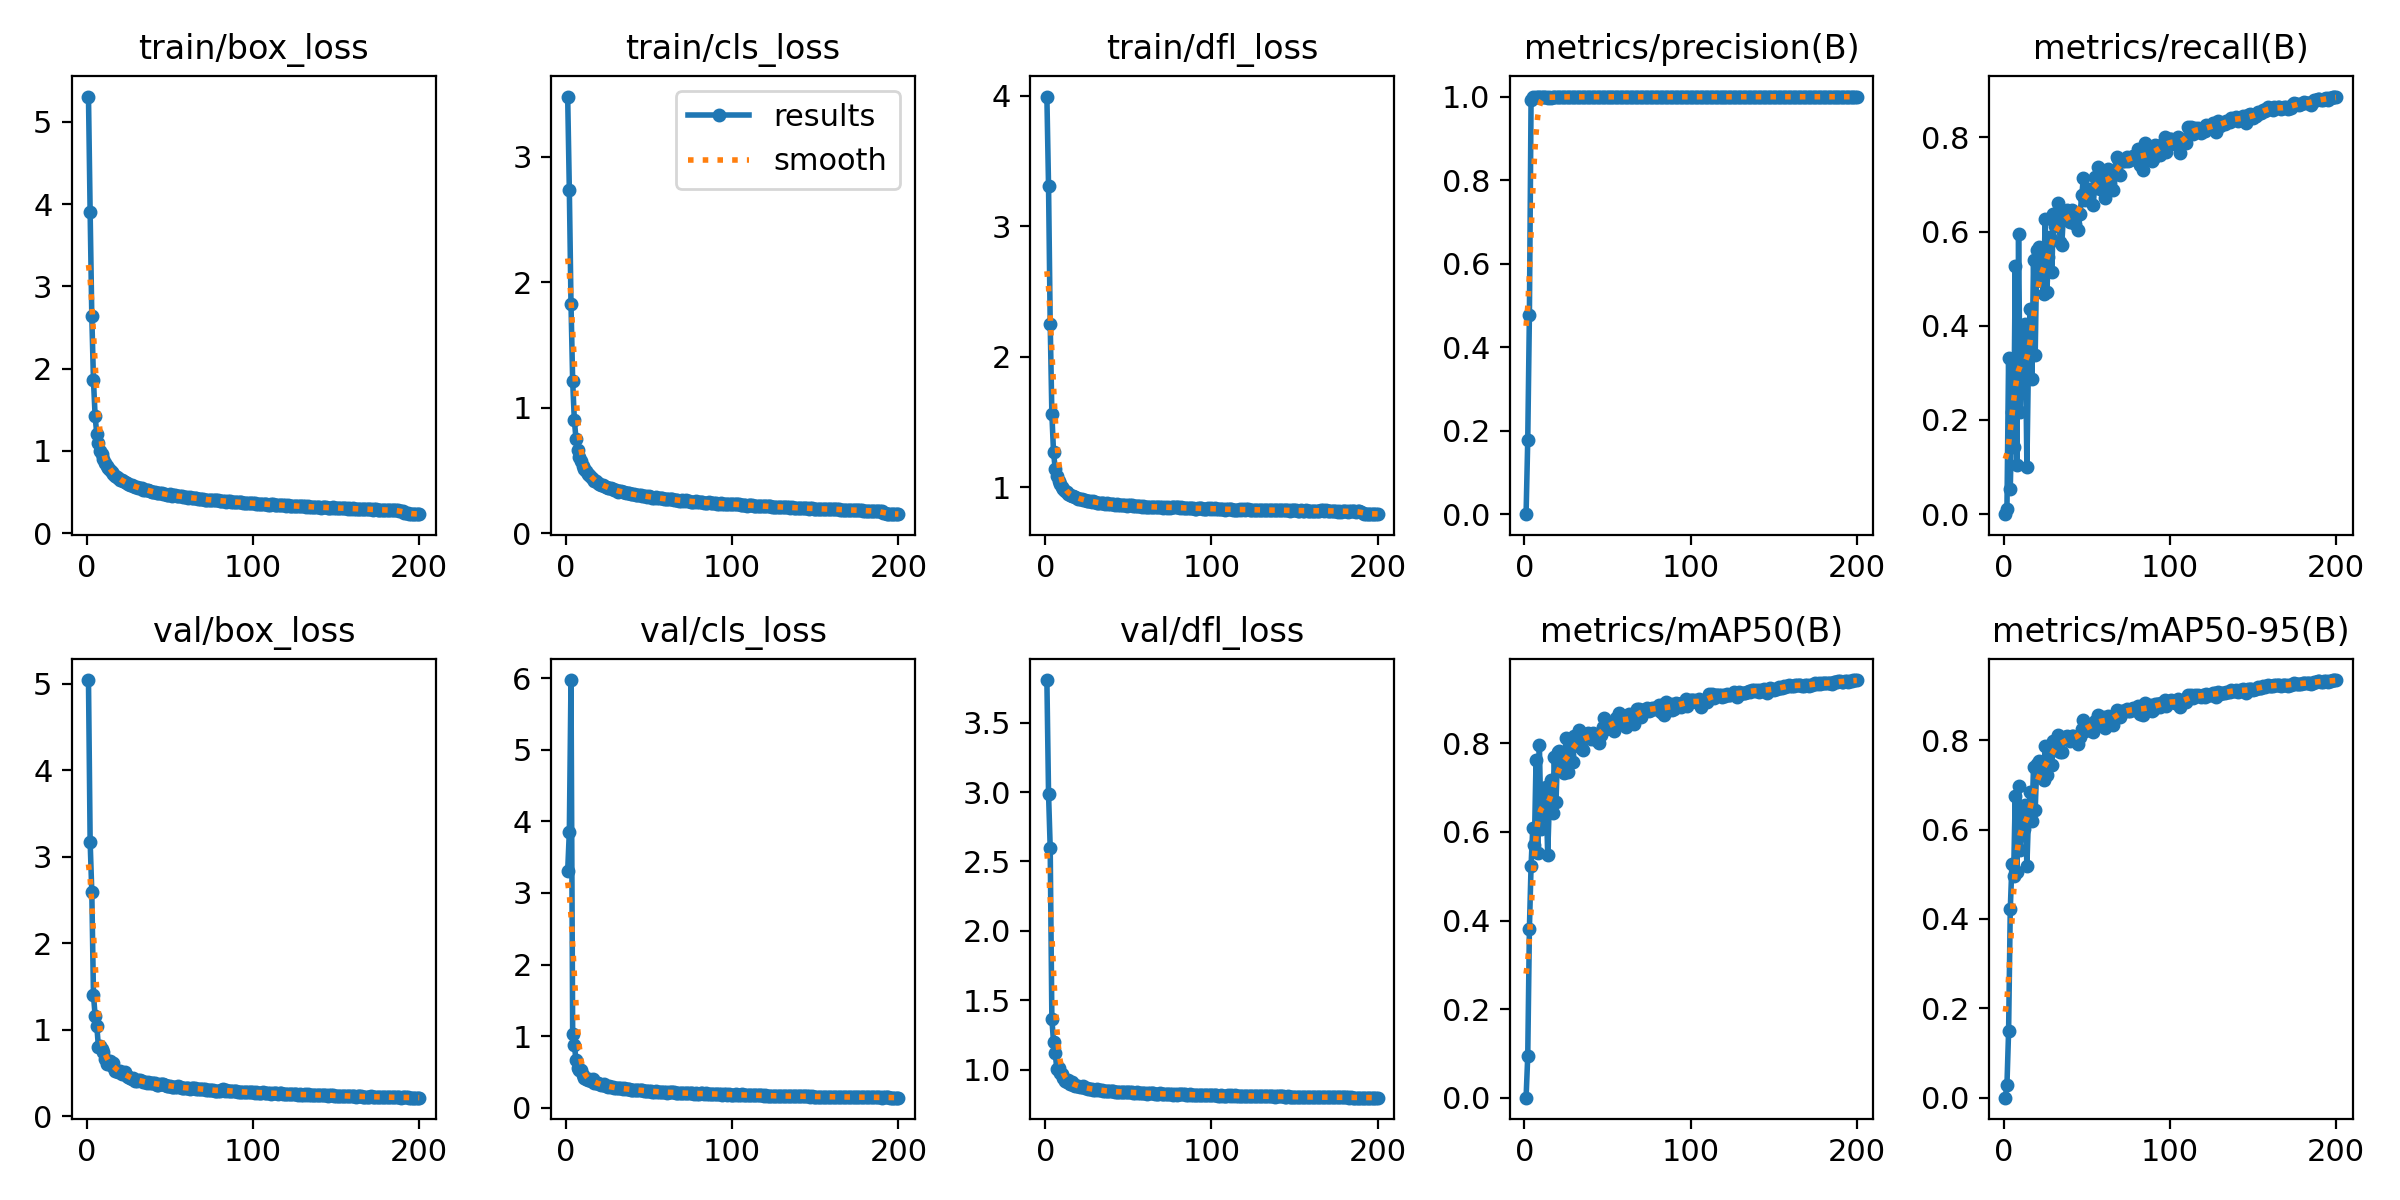

The table this chart was drawn from, first rows:
epoch, time, train/box_loss, train/cls_loss, train/dfl_loss, metrics/precision(B), metrics/recall(B), metrics/mAP50(B), metrics/mAP50-95(B), val/box_loss, val/cls_loss, val/dfl_loss, lr/pg0, lr/pg1, lr/pg2
1, 38.96, 5.307, 3.479, 3.995, 0, 0, 0, 0, 5.041, 3.306, 3.806, 0.07025, 0.003306, 0.003306
2, 74.61, 3.899, 2.733, 3.307, 0.1769, 0.01004, 0.09357, 0.02809, 3.174, 3.856, 2.988, 0.04021, 0.006606, 0.006606
3, 110.6, 2.635, 1.828, 2.253, 0.4773, 0.3321, 0.3815, 0.1491, 2.592, 5.976, 2.599, 0.01015, 0.009874, 0.009874
4, 145.7, 1.859, 1.214, 1.562, 0.9929, 0.05367, 0.5233, 0.4215, 1.405, 1.03, 1.367, 0.009851, 0.009851, 0.009851
5, 186.6, 1.42, 0.9035, 1.267, 0.9982, 0.2174, 0.6077, 0.522, 1.16, 0.8821, 1.198, 0.009802, 0.009802, 0.009802
6, 218.6, 1.202, 0.7532, 1.142, 0.9973, 0.1436, 0.5705, 0.4956, 1.047, 0.663, 1.122, 0.009753, 0.009753, 0.009753
7, 250.8, 1.098, 0.6666, 1.086, 0.9993, 0.5266, 0.7628, 0.6753, 0.7969, 0.5551, 1.005, 0.009703, 0.009703, 0.009703
8, 281.6, 0.9944, 0.6056, 1.042, 1, 0.1046, 0.5523, 0.5059, 0.8171, 0.529, 1.013, 0.009654, 0.009654, 0.009654
9, 313, 0.9574, 0.579, 1.02, 0.9993, 0.5954, 0.7972, 0.697, 0.7761, 0.526, 0.9802, 0.009604, 0.009604, 0.009604
10, 343.8, 0.897, 0.5384, 1.001, 0.9982, 0.2166, 0.6075, 0.5554, 0.7374, 0.46, 0.9682, 0.009555, 0.009555, 0.009555
11, 375, 0.8572, 0.5133, 0.9821, 0.9989, 0.3602, 0.6794, 0.6272, 0.6616, 0.4202, 0.9405, 0.009505, 0.009505, 0.009505
12, 406.7, 0.8196, 0.4944, 0.9721, 0.9987, 0.2849, 0.6417, 0.6004, 0.6061, 0.395, 0.919, 0.009456, 0.009456, 0.009456
13, 438, 0.7952, 0.4736, 0.9589, 0.999, 0.4042, 0.7015, 0.6562, 0.6141, 0.3902, 0.9131, 0.009406, 0.009406, 0.009406
14, 469.1, 0.7611, 0.4618, 0.9483, 0.9961, 0.09961, 0.5478, 0.5188, 0.644, 0.3987, 0.9271, 0.009357, 0.009357, 0.009357
15, 501.4, 0.7422, 0.4472, 0.9411, 0.9989, 0.334, 0.6663, 0.6324, 0.5777, 0.3669, 0.9006, 0.009307, 0.009307, 0.009307
16, 532.9, 0.7175, 0.4333, 0.9285, 0.9973, 0.4363, 0.7166, 0.6843, 0.6125, 0.3953, 0.9107, 0.009258, 0.009258, 0.009258
17, 563.9, 0.6928, 0.4198, 0.9289, 0.9987, 0.2876, 0.643, 0.62, 0.5245, 0.3474, 0.8898, 0.009208, 0.009208, 0.009208
18, 595.5, 0.6783, 0.4148, 0.921, 0.9993, 0.5405, 0.7698, 0.7407, 0.5229, 0.339, 0.8835, 0.009158, 0.009158, 0.009158
19, 627.3, 0.6636, 0.4039, 0.9181, 0.9989, 0.3386, 0.6686, 0.6449, 0.5093, 0.3383, 0.8821, 0.009109, 0.009109, 0.009109
20, 659.7, 0.6442, 0.3936, 0.9078, 0.9993, 0.5614, 0.7803, 0.7474, 0.5229, 0.3343, 0.8867, 0.009059, 0.009059, 0.009059
21, 691.2, 0.645, 0.3886, 0.9093, 0.9993, 0.5676, 0.7833, 0.754, 0.4832, 0.3118, 0.8758, 0.00901, 0.00901, 0.00901
22, 723.8, 0.6286, 0.3846, 0.9067, 0.9992, 0.4973, 0.7481, 0.7232, 0.4987, 0.3153, 0.8776, 0.00896, 0.00896, 0.00896
23, 755.8, 0.6188, 0.3765, 0.9035, 0.9992, 0.495, 0.7469, 0.7229, 0.5103, 0.3238, 0.8809, 0.008911, 0.008911, 0.008911
24, 787.5, 0.6077, 0.3694, 0.8991, 0.9992, 0.4672, 0.7331, 0.7118, 0.4692, 0.3037, 0.8717, 0.008861, 0.008861, 0.008861
25, 821.9, 0.5998, 0.3646, 0.8926, 0.9994, 0.6259, 0.8125, 0.7868, 0.4594, 0.2917, 0.8667, 0.008812, 0.008812, 0.008812
26, 853.9, 0.5841, 0.3594, 0.8921, 0.9992, 0.4722, 0.7355, 0.722, 0.438, 0.2969, 0.8636, 0.008762, 0.008762, 0.008762
27, 886.2, 0.5804, 0.3579, 0.8929, 0.9993, 0.5467, 0.7729, 0.7545, 0.4273, 0.2849, 0.8605, 0.008713, 0.008713, 0.008713
28, 917.9, 0.5756, 0.3515, 0.8873, 0.9993, 0.5884, 0.7937, 0.7733, 0.439, 0.2907, 0.8642, 0.008663, 0.008663, 0.008663
29, 949.4, 0.5598, 0.3468, 0.8893, 0.9992, 0.5151, 0.757, 0.7457, 0.412, 0.2719, 0.8576, 0.008614, 0.008614, 0.008614
30, 980.7, 0.5629, 0.3461, 0.8831, 0.9994, 0.6363, 0.8177, 0.799, 0.4122, 0.2728, 0.8566, 0.008564, 0.008564, 0.008564
31, 1012, 0.551, 0.3316, 0.8792, 0.9994, 0.6108, 0.8049, 0.7879, 0.4228, 0.278, 0.8605, 0.008515, 0.008515, 0.008515
32, 1043, 0.5454, 0.3359, 0.8796, 0.9994, 0.6266, 0.813, 0.7952, 0.4165, 0.2708, 0.8573, 0.008466, 0.008466, 0.008466
33, 1075, 0.5422, 0.3336, 0.8805, 0.9994, 0.6602, 0.8297, 0.8125, 0.4023, 0.2694, 0.852, 0.008416, 0.008416, 0.008416
34, 1106, 0.5242, 0.327, 0.8754, 0.9993, 0.5784, 0.7888, 0.7737, 0.4019, 0.2654, 0.8532, 0.008367, 0.008367, 0.008367
35, 1139, 0.5257, 0.3252, 0.8772, 0.9993, 0.5718, 0.7855, 0.7742, 0.3985, 0.2683, 0.8506, 0.008317, 0.008317, 0.008317
36, 1170, 0.5223, 0.3239, 0.8719, 0.9994, 0.6355, 0.8173, 0.8032, 0.3846, 0.262, 0.8457, 0.008268, 0.008268, 0.008268
37, 1202, 0.5215, 0.3196, 0.8755, 0.9994, 0.6425, 0.8208, 0.8067, 0.3922, 0.2583, 0.8472, 0.008218, 0.008218, 0.008218
38, 1233, 0.5119, 0.3196, 0.8692, 0.9994, 0.6463, 0.8227, 0.8099, 0.3879, 0.2593, 0.8492, 0.008169, 0.008169, 0.008169
39, 1264, 0.5027, 0.3124, 0.869, 0.9994, 0.634, 0.8166, 0.8037, 0.3846, 0.2504, 0.8448, 0.008119, 0.008119, 0.008119
40, 1297, 0.5027, 0.314, 0.8719, 0.9994, 0.6201, 0.8096, 0.7976, 0.379, 0.2521, 0.8461, 0.00807, 0.00807, 0.00807
41, 1329, 0.4967, 0.3094, 0.8681, 0.9994, 0.6456, 0.8223, 0.8097, 0.3844, 0.2516, 0.8454, 0.00802, 0.00802, 0.00802
42, 1361, 0.4895, 0.3017, 0.8635, 0.9994, 0.6398, 0.8196, 0.8089, 0.3657, 0.2412, 0.8401, 0.007971, 0.007971, 0.007971
43, 1392, 0.4904, 0.306, 0.8678, 0.9994, 0.6158, 0.8076, 0.7979, 0.3577, 0.2401, 0.8434, 0.007921, 0.007921, 0.007921
44, 1424, 0.487, 0.3033, 0.8644, 0.9994, 0.6359, 0.8175, 0.8071, 0.3746, 0.2493, 0.8434, 0.007872, 0.007872, 0.007872
45, 1458, 0.4852, 0.3018, 0.8632, 0.9994, 0.6031, 0.8011, 0.7912, 0.3684, 0.2432, 0.8406, 0.007822, 0.007822, 0.007822
46, 1489, 0.4783, 0.2967, 0.8623, 0.9994, 0.6367, 0.818, 0.8081, 0.3709, 0.247, 0.8423, 0.007772, 0.007772, 0.007772
47, 1520, 0.4754, 0.2965, 0.8644, 0.9994, 0.6764, 0.8378, 0.8262, 0.3607, 0.2351, 0.8379, 0.007723, 0.007723, 0.007723
48, 1552, 0.466, 0.2972, 0.8588, 0.9995, 0.7135, 0.8563, 0.8444, 0.3543, 0.2293, 0.8394, 0.007673, 0.007673, 0.007673
49, 1584, 0.4645, 0.2905, 0.8566, 0.9994, 0.666, 0.8326, 0.8213, 0.3524, 0.2334, 0.8388, 0.007624, 0.007624, 0.007624
50, 1617, 0.4695, 0.2951, 0.861, 0.9994, 0.6826, 0.8408, 0.8309, 0.3484, 0.2296, 0.8386, 0.007574, 0.007574, 0.007574
51, 1650, 0.4559, 0.2895, 0.8585, 0.9994, 0.6714, 0.8353, 0.8266, 0.3419, 0.2262, 0.8373, 0.007525, 0.007525, 0.007525
52, 1682, 0.4566, 0.2833, 0.8585, 0.9994, 0.6904, 0.8448, 0.8336, 0.3415, 0.2244, 0.837, 0.007476, 0.007476, 0.007476
53, 1713, 0.4578, 0.2833, 0.8578, 0.9994, 0.6911, 0.8451, 0.8348, 0.3433, 0.2249, 0.8353, 0.007426, 0.007426, 0.007426
54, 1745, 0.4492, 0.2858, 0.8554, 0.9994, 0.6564, 0.8277, 0.8188, 0.3417, 0.2307, 0.8358, 0.007377, 0.007377, 0.007377
55, 1779, 0.4485, 0.2841, 0.8575, 0.9995, 0.7147, 0.8569, 0.844, 0.3493, 0.2251, 0.8373, 0.007327, 0.007327, 0.007327
56, 1810, 0.4481, 0.2816, 0.8551, 0.9994, 0.6981, 0.8486, 0.839, 0.334, 0.2213, 0.8339, 0.007278, 0.007278, 0.007278
57, 1842, 0.4462, 0.2783, 0.8528, 0.9995, 0.7378, 0.8685, 0.8571, 0.3302, 0.2172, 0.8324, 0.007228, 0.007228, 0.007228
58, 1873, 0.4402, 0.2777, 0.8491, 0.9994, 0.6904, 0.8448, 0.835, 0.3293, 0.218, 0.8331, 0.007178, 0.007178, 0.007178
59, 1905, 0.4388, 0.2773, 0.8521, 0.9995, 0.7201, 0.8597, 0.8482, 0.3281, 0.2164, 0.8333, 0.007129, 0.007129, 0.007129
60, 1937, 0.4322, 0.2706, 0.8501, 0.9995, 0.7255, 0.8623, 0.8518, 0.3306, 0.2154, 0.8313, 0.007079, 0.007079, 0.007079
... 140 more rows
